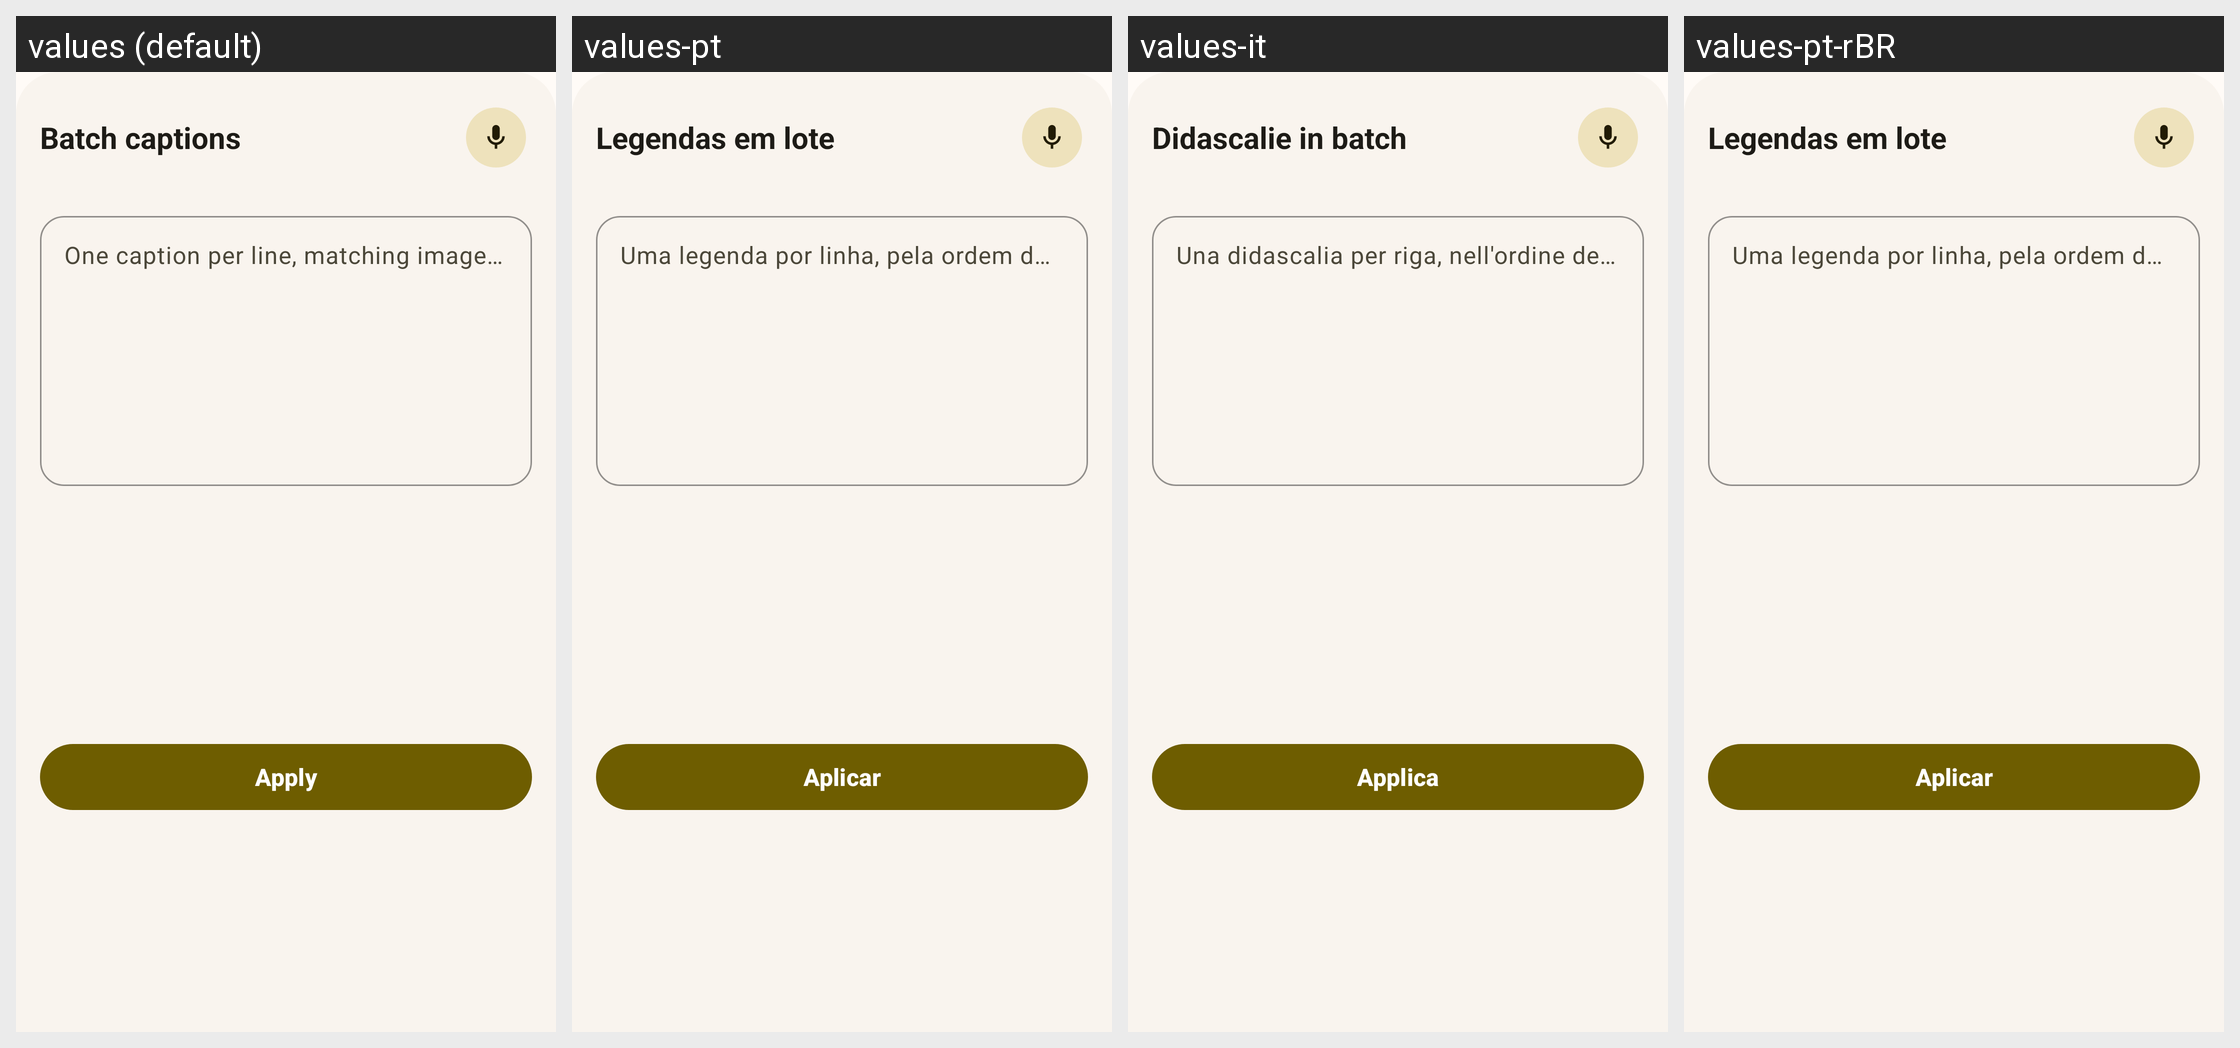

Locale-by-locale string values for the Android screen shown in this grid:
Android screen res/layout/f_batch_caption_bottom_sheet.xml rendered under 4 locales, left to right: values (default), values-pt, values-it, values-pt-rBR. Device: Nexus 5 (rendered at 1080×1920; each locale shown at half size, 540×960, under a caption strip naming it); theme Theme.MyApp.
Other locales in the repository, not shown: values-de-rDE, values-es, values-fr, values-ja, values-nb-rNO, values-nn, values-ru, values-vi, values-zh-rCN, values-zh-rTW.
Strings drawn on this screen, with the default value and each locale's value (text and hints the layout hard-codes, and strings that could not be matched under every locale, appear in the picture but are not listed):

batch_caption_title
  values: Batch captions
  values-pt: Legendas em lote
  values-it: Didascalie in batch
  values-pt-rBR: Legendas em lote

batch_caption_apply
  values: Apply
  values-pt: Aplicar
  values-it: Applica
  values-pt-rBR: Aplicar
